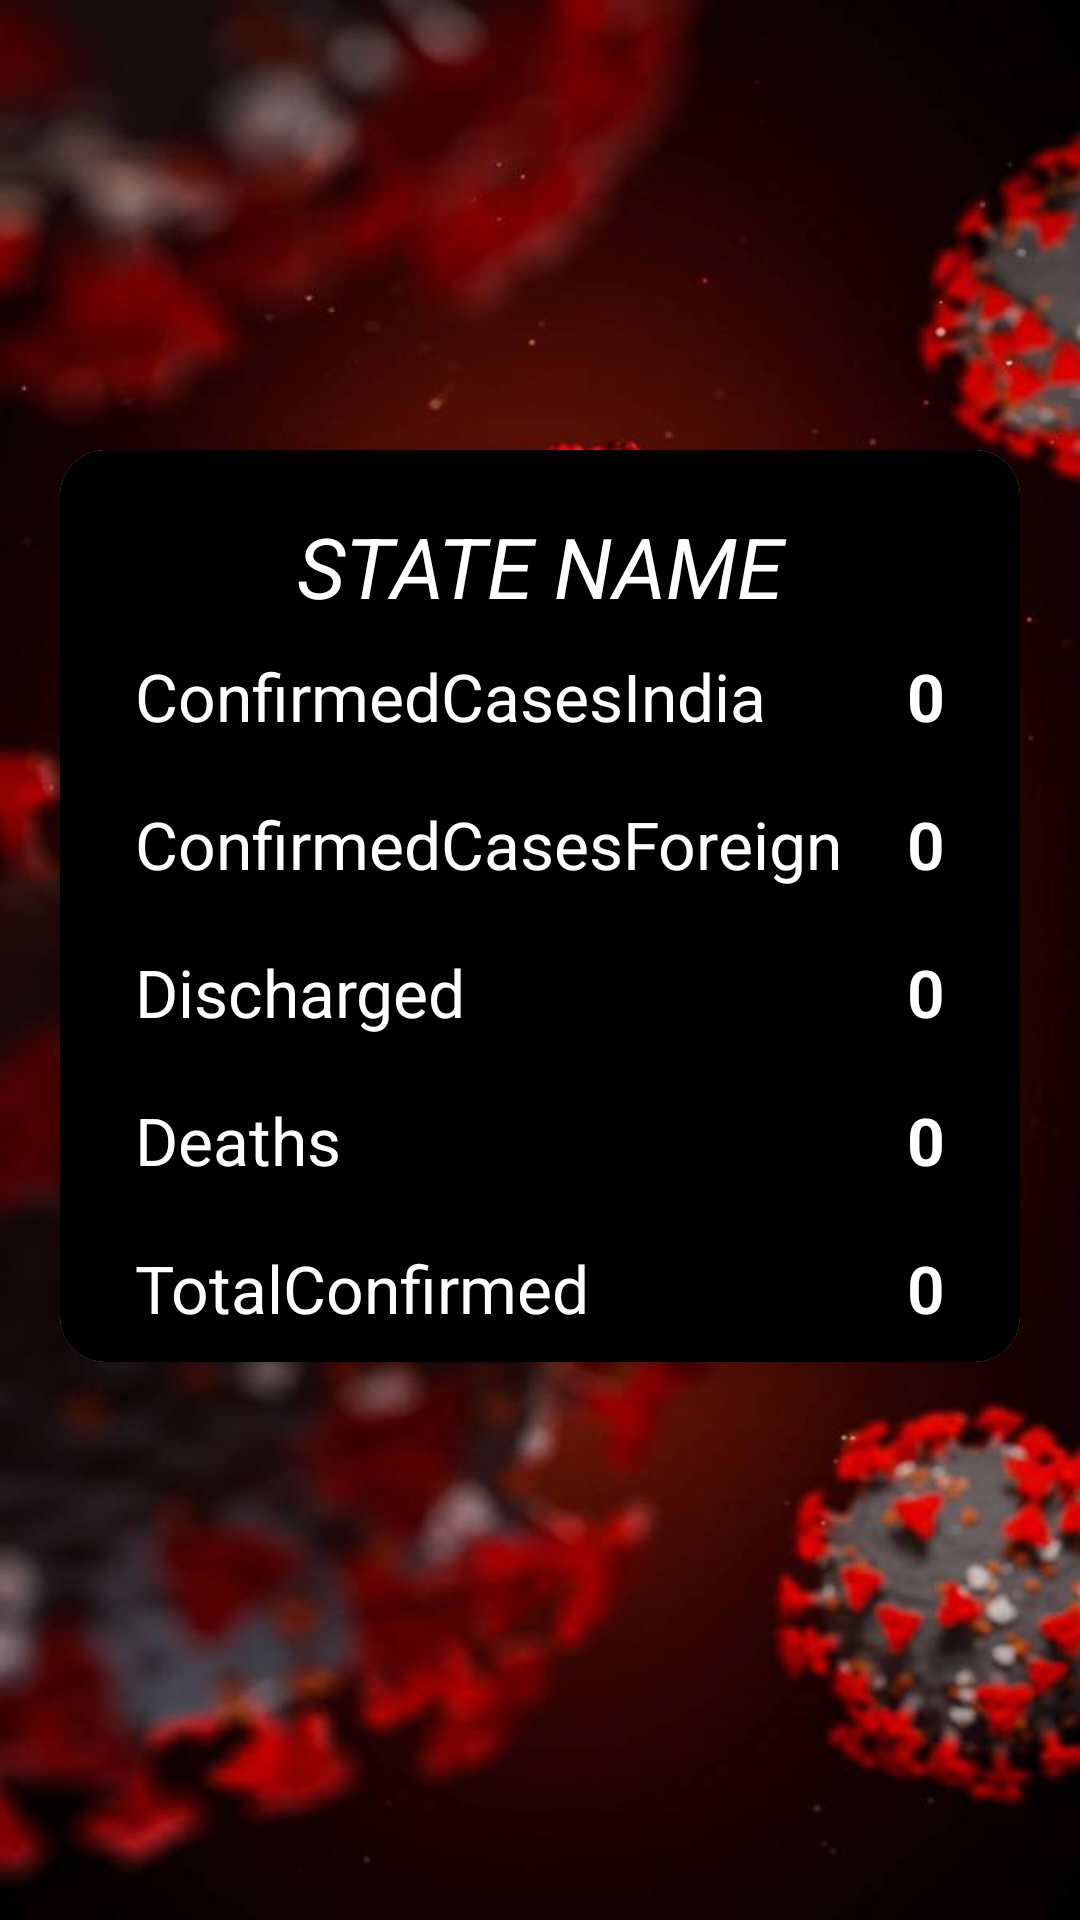

Produce the Android XML layout that renders to this screen, including the resource entries it uses.
<!-- AndroidManifest.xml: application theme Theme.Covid19Tracker -->
<!-- res/layout/designstates.xml -->
<?xml version="1.0" encoding="utf-8"?>
<RelativeLayout xmlns:android="http://schemas.android.com/apk/res/android"
    xmlns:app="http://schemas.android.com/apk/res-auto"
    xmlns:tools="http://schemas.android.com/tools"
    android:layout_width="match_parent"
    android:layout_height="match_parent"
    android:background="@drawable/corona2"
    tools:context=".BedsAndHospitalActivity">

    <androidx.cardview.widget.CardView
        android:layout_width="1000dp"
        android:layout_height="wrap_content"
        android:layout_marginLeft="20dp"
        android:layout_marginRight="20dp"
        android:layout_marginTop="150dp"
        app:cardElevation="10dp"
        app:cardCornerRadius="15dp"
        >

        <RelativeLayout
            android:layout_width="match_parent"
            android:layout_height="match_parent"
            android:background="#000000">

            <LinearLayout
                android:layout_width="match_parent"
                android:layout_height="wrap_content"
                android:orientation="vertical">

                <TextView
                    android:id="@+id/indiaStateName"
                    android:layout_width="match_parent"
                    android:layout_height="wrap_content"
                    android:layout_marginTop="20dp"
                    android:gravity="center"
                    android:text="State Name"
                    android:textAllCaps="true"
                    android:textColor="@color/white"
                    android:textSize="28sp"
                    android:textStyle="italic" />

                <RelativeLayout
                    android:layout_width="match_parent"
                    android:layout_height="wrap_content"
                    android:layout_marginLeft="25dp"
                    android:layout_marginTop="10dp"
                    android:layout_marginRight="25dp"
                    android:layout_marginBottom="10dp">

                    <TextView
                        android:layout_width="wrap_content"
                        android:layout_height="wrap_content"
                        android:text="ConfirmedCasesIndia"
                        android:textColor="@color/white"
                        android:textSize="22dp" />

                    <TextView
                        android:id="@+id/tvConfirmedCasesIndia"
                        android:layout_width="fill_parent"
                        android:layout_height="wrap_content"
                        android:layout_alignParentRight="true"
                        android:text="0"
                        android:textAlignment="textEnd"
                        android:textColor="@color/white"
                        android:textSize="22dp"
                        android:textStyle="bold" />

                </RelativeLayout>

                <RelativeLayout
                    android:layout_width="match_parent"
                    android:layout_height="wrap_content"
                    android:layout_marginLeft="25dp"
                    android:layout_marginTop="10dp"
                    android:layout_marginRight="25dp"
                    android:layout_marginBottom="10dp">

                    <TextView
                        android:layout_width="wrap_content"
                        android:layout_height="wrap_content"
                        android:text="ConfirmedCasesForeign"
                        android:textColor="@color/white"
                        android:textSize="22dp" />

                    <TextView
                        android:id="@+id/tvConfirmedCasesForeign"
                        android:layout_width="fill_parent"
                        android:layout_height="wrap_content"
                        android:layout_alignParentRight="true"
                        android:fontFamily="sans-serif-light"
                        android:text="0"
                        android:textAlignment="textEnd"
                        android:textColor="@color/white"
                        android:textSize="22dp"
                        android:textStyle="bold" />

                </RelativeLayout>

                <RelativeLayout
                    android:layout_width="match_parent"
                    android:layout_height="wrap_content"
                    android:layout_marginLeft="25dp"
                    android:layout_marginTop="10dp"
                    android:layout_marginRight="25dp"
                    android:layout_marginBottom="10dp">

                    <TextView
                        android:layout_width="wrap_content"
                        android:layout_height="wrap_content"
                        android:text="Discharged"
                        android:textColor="@color/white"
                        android:textSize="22dp" />

                    <TextView
                        android:id="@+id/tvDischarged"
                        android:layout_width="fill_parent"
                        android:layout_height="wrap_content"
                        android:layout_alignParentRight="true"
                        android:fontFamily="sans-serif-light"
                        android:text="0"
                        android:textAlignment="textEnd"
                        android:textColor="@color/white"
                        android:textSize="22dp"
                        android:textStyle="bold" />

                </RelativeLayout>

                <RelativeLayout
                    android:layout_width="match_parent"
                    android:layout_height="wrap_content"
                    android:layout_marginLeft="25dp"
                    android:layout_marginTop="10dp"
                    android:layout_marginRight="25dp"
                    android:layout_marginBottom="10dp">

                    <TextView
                        android:layout_width="wrap_content"
                        android:layout_height="wrap_content"
                        android:text="Deaths"
                        android:textColor="@color/white"
                        android:textSize="22dp" />

                    <TextView
                        android:id="@+id/tvDeaths"
                        android:layout_width="fill_parent"
                        android:layout_height="wrap_content"
                        android:layout_alignParentRight="true"
                        android:text="0"
                        android:textAlignment="textEnd"
                        android:textColor="@color/white"
                        android:textSize="22dp"
                        android:textStyle="bold" />

                </RelativeLayout>

                <RelativeLayout
                    android:layout_width="match_parent"
                    android:layout_height="wrap_content"
                    android:layout_marginLeft="25dp"
                    android:layout_marginTop="10dp"
                    android:layout_marginRight="25dp"
                    android:layout_marginBottom="10dp">

                    <TextView
                        android:layout_width="wrap_content"
                        android:layout_height="wrap_content"
                        android:text="TotalConfirmed"
                        android:textColor="@color/white"
                        android:textSize="22dp" />

                    <TextView
                        android:id="@+id/tvTotalConfirmed"
                        android:layout_width="fill_parent"
                        android:layout_height="wrap_content"
                        android:layout_alignParentRight="true"
                        android:fontFamily="sans-serif-light"
                        android:text="0"
                        android:textAlignment="textEnd"
                        android:textColor="@color/white"
                        android:textSize="22dp"
                        android:textStyle="bold" />

                </RelativeLayout>


            </LinearLayout>


        </RelativeLayout>


    </androidx.cardview.widget.CardView>
</RelativeLayout>
<!-- resources referenced by this layout -->
<resources>
  <color name="white">#FFFFFFFF</color>
  <!-- drawable corona2: png bitmap (drawable-v24, 668872 bytes) -->
  <style name="Theme.Covid19Tracker" parent="Theme.MaterialComponents.DayNight.NoActionBar">
  
          <item name="colorControlNormal">@android:color/white</item>
          
  
          <item name="colorPrimary">#000000</item>
          <item name="colorPrimaryVariant">#000000</item>
          <item name="colorOnPrimary">@color/white</item>
          
          <item name="colorSecondary">@color/teal_200</item>
          <item name="colorSecondaryVariant">@color/teal_700</item>
          <item name="colorOnSecondary">@color/black</item>
          
          <item name="android:statusBarColor" tools:targetApi="l">?attr/colorPrimaryVariant</item>
          
      </style>
  <color name="teal_200">#FF03DAC5</color>
  <color name="teal_700">#FF018786</color>
  <color name="black">#FF000000</color>
</resources>
